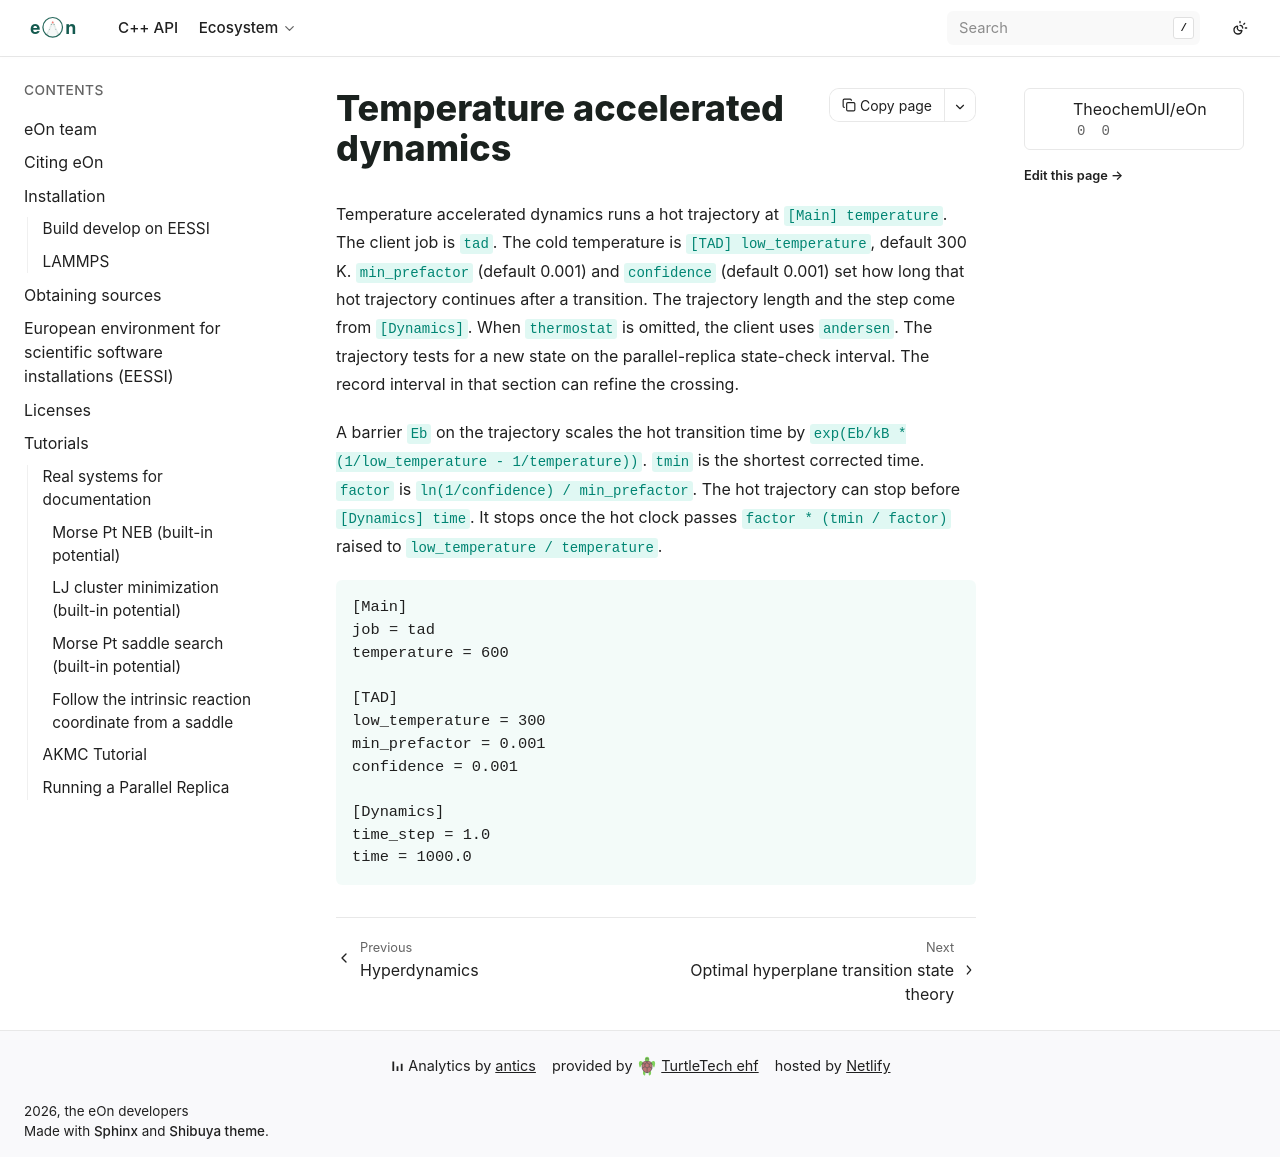

repository: TheochemUI/eOn · page: user_guide/tad.html · generator: sphinx

---
myst:
  html_meta:
    "description": "The client job tad runs a hot trajectory and a cold-temperature correction."
    "keywords": "eOn temperature accelerated dynamics, Arrhenius, low temperature"
---

# Temperature accelerated dynamics

Temperature accelerated dynamics runs a hot trajectory at `[Main] temperature`.
The client job is `tad`.
The cold temperature is `[TAD] low_temperature`, default 300 K.
`min_prefactor` (default 0.001) and `confidence` (default 0.001) set how
long that hot trajectory continues after a transition. The trajectory
length and the step come from `[Dynamics]`. When `thermostat` is
omitted, the client uses `andersen`. The trajectory tests for a new
state on the parallel-replica state-check interval. The record interval
in that section can refine the crossing.

A barrier `Eb` on the trajectory scales the hot transition time by
`exp(Eb/kB * (1/low_temperature - 1/temperature))`. `tmin` is the
shortest corrected time. `factor` is `ln(1/confidence) / min_prefactor`.
The hot trajectory can stop before `[Dynamics] time`. It stops once the
hot clock passes `factor * (tmin / factor)` raised to
`low_temperature / temperature`.

```{code-block} ini
[Main]
job = tad
temperature = 600

[TAD]
low_temperature = 300
min_prefactor = 0.001
confidence = 0.001

[Dynamics]
time_step = 1.0
time = 1000.0
```
